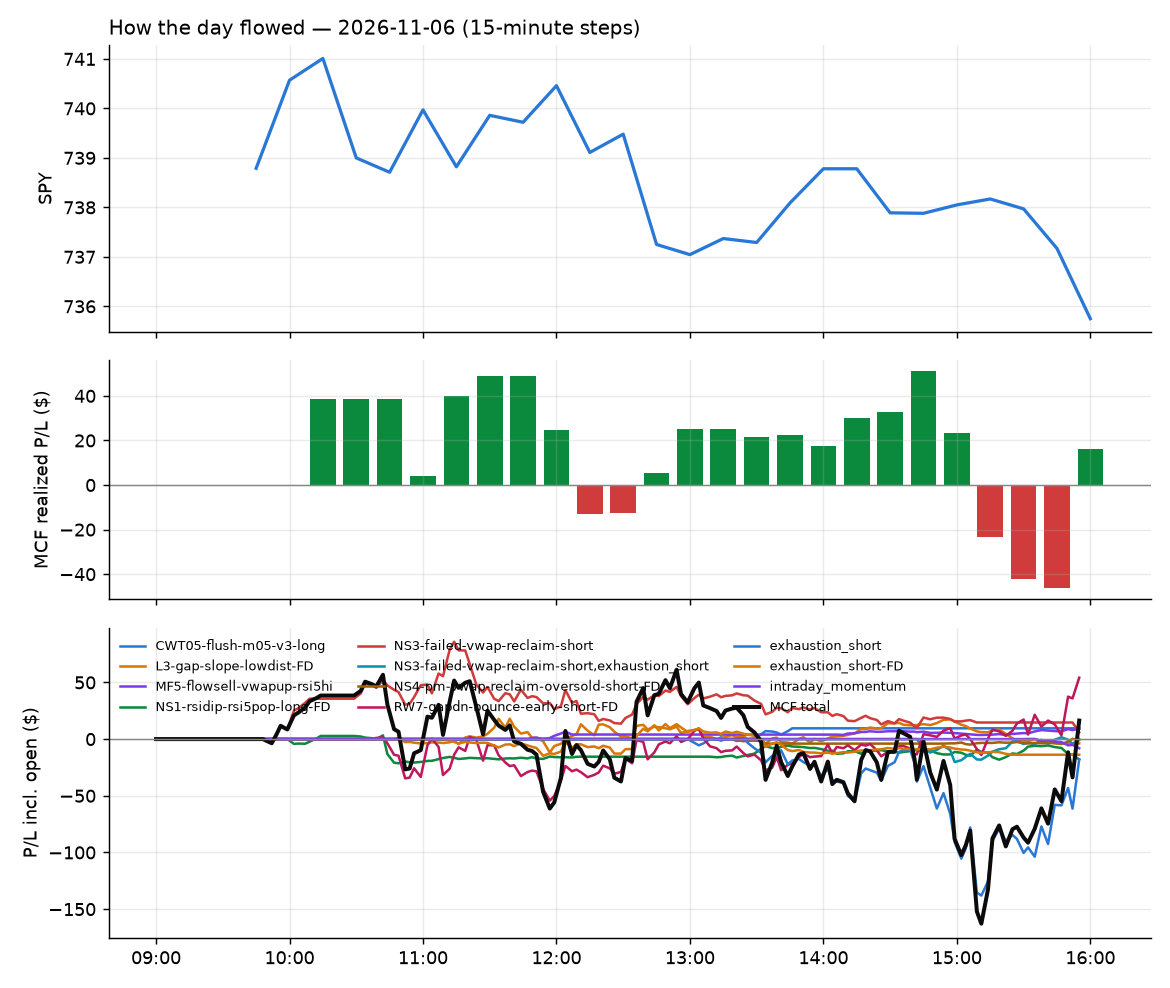

The data file committed next to this chart (first rows):
id, run_id, symbol, strategy, side, date, signal_time, entry_time, entry, stop, target, exit_time, exit, exit_reason, r_multiple, mae_r, mfe_r, success, shares, pnl, broker_order_id, slip_bps, pnl_adj, pct
8357, 1, CRWD, NS3-failed-vwap-reclaim-short, -1, 2026-11-06, 2026-11-06 09:50:35.232350-05:00, 2026-11-06 09:50:35.848916-05:00, 225.8, 229.6, 222.4, 2026-11-06 10:08:14.524332-05:00, 222.3, target, 0.8971, -0.2332, 0.9819, , 4, 13.85, afe40594-9e4f-4780-bbcf-572f31f637c1, 10.84, 13.85, 1.534
8356, 1, WDC, NS3-failed-vwap-reclaim-short, -1, 2026-11-06, 2026-11-06 09:50:40.279447-05:00, 2026-11-06 09:50:41.941076-05:00, 278.3, 285, 271.4, 2026-11-06 10:01:23.023350-05:00, 271.1, target, 1.082, -0.5038, 1.162, , 3, 21.82, 3bc1581d-ed7a-4e89-bf0c-835e7d5de5c2, -4.433, 21.82, 2.613
8358, 1, UDOW, NS1-rsidip-rsi5pop-long-FD, 1, 2026-11-06, 2026-11-06 10:01:19.121610-05:00, 2026-11-06 10:01:25.295243-05:00, 63.63, 62.76, 63.79, 2026-11-06 10:12:51.390587-05:00, 63.83, target, 0.2267, -0.5145, 0.2292, , 14, 2.77, 27379ba4-536f-413d-870f-aff2df669984, 29.16, 2.77, 0.3109
8370, 1, WCN, NS1-rsidip-rsi5pop-long-FD, 1, 2026-11-06, 2026-11-06 10:30:40.529717-05:00, 2026-11-06 10:30:41.060813-05:00, 188.8, 187.1, 189.1, 2026-11-06 12:10:02.371870-05:00, 189.1, target, 0.1702, -0.7162, 0.2055, , 4, 1.16, 64f006cb-91bf-441d-b598-39e168a97e66, 19.9, 1.16, 0.1536
8362, 1, GLXY, NS3-failed-vwap-reclaim-short, -1, 2026-11-06, 2026-11-06 10:30:53.854069-05:00, 2026-11-06 10:30:56.009687-05:00, 13.79, 14.35, 13.43, 2026-11-06 11:13:12.870789-05:00, 13.43, target, 0.648, -0.225, 0.711, , 65, 23.4, 68678a47-49ea-4d2b-9c0e-1ddd0d447855, 71.99, 23.4, 2.611
8360, 1, SLB, RW7-gapdn-bounce-early-short-FD, -1, 2026-11-06, 2026-11-06 10:36:12.319870-05:00, 2026-11-06 10:36:14.670281-05:00, 50.68, 51.15, 50.25, 2026-11-06 10:50:11.567335-05:00, 51.16, stop, -1.027, -1.102, 0.1925, , 17, -8.16, a406629b-ea84-4ea6-ab09-67a15179a2de, 3.945, -8.5, -0.9471
8373, 1, A, RW7-gapdn-bounce-early-short-FD, -1, 2026-11-06, 2026-11-06 10:40:43.783337-05:00, 2026-11-06 10:40:47.820722-05:00, 174, 175.3, 172.4, 2026-11-06 12:16:05.251584-05:00, 175.4, stop, -1.054, -1.022, 0.5581, , 5, -6.75, 83bdeab2-92ef-47b9-9996-daa4363ffef0, -8.052, -6.85, -0.7758
8365, 1, IBB, RW7-gapdn-bounce-early-short-FD, -1, 2026-11-06, 2026-11-06 10:40:56.878518-05:00, 2026-11-06 10:40:59.714998-05:00, 212, 213.3, 210.5, 2026-11-06 11:47:21.179343-05:00, 213.4, stop, -1.021, -1.069, 0.4637, , 4, -5.46, 7e601572-9040-45e6-8c7d-893d2cc6dbbc, -3.775, -5.54, -0.6438
8359, 1, SOXS, NS1-rsidip-rsi5pop-long-FD, 1, 2026-11-06, 2026-11-06 10:41:12.078063-05:00, 2026-11-06 10:41:13.919872-05:00, 73.83, 72.23, 75.18, 2026-11-06 10:46:03.560777-05:00, 72.22, stop, -1.011, -1.613, 0.4524, , 12, -19.44, 839a6979-2042-4d84-83d8-23f7bd1d1d62, -49.19, -19.68, -2.194
8367, 1, HII, RW7-gapdn-bounce-early-short-FD, -1, 2026-11-06, 2026-11-06 10:45:37.505945-05:00, 2026-11-06 10:45:39.266833-05:00, 285.8, 288.8, 282.9, 2026-11-06 11:55:33.131036-05:00, 289.2, stop, -1.118, -1.02, 0.1717, , 3, -9.96, 91b10a0e-2498-4fda-8c76-6e2b41822293, -0.3464, -10.02, -1.161
8404, 1, ALNY, RW7-gapdn-bounce-early-short-FD, -1, 2026-11-06, 2026-11-06 10:45:43.240818-05:00, 2026-11-06 10:45:45.230554-05:00, 156.7, 160.1, 153.8, 2026-11-06 15:55:50.738535-05:00, 156.5, flatten, 0.06012, -0.4719, 0.3246, , 5, 1, e43c0b00-aaa5-404b-9110-363ea5abf5dc, 12.74, 1, 0.1276
8381, 1, ANF, RW7-gapdn-bounce-early-short-FD, -1, 2026-11-06, 2026-11-06 10:45:43.914984-05:00, 2026-11-06 10:45:48.245129-05:00, 155.5, 157.6, 153.9, 2026-11-06 12:47:23.066542-05:00, 153.8, target, 0.8586, -0.4342, 1.051, , 5, 8.7, c502e7fb-16a1-44bb-9850-8390e36bb727, 12.2, 8.7, 1.119
8361, 1, IBM, RW7-gapdn-bounce-early-short-FD, -1, 2026-11-06, 2026-11-06 10:45:56.958516-05:00, 2026-11-06 10:45:58.565098-05:00, 242.5, 244.8, 240.7, 2026-11-06 10:58:14.102492-05:00, 244.8, stop, -1.003, -1.003, -0.03488, , 3, -6.9, 51ec6826-2122-48bc-9b1d-ec2d52a88b86, 9.887, -6.96, -0.9485
8366, 1, MMM, RW7-gapdn-bounce-early-short-FD, -1, 2026-11-06, 2026-11-06 10:46:02.839957-05:00, 2026-11-06 10:46:04.226138-05:00, 185.8, 187.2, 184.2, 2026-11-06 11:54:10.850567-05:00, 187.3, stop, -1.058, -0.9216, 0.01282, , 4, -5.88, e9320220-f890-4467-b48d-4410b78f9963, -5.385, -5.96, -0.7912
8375, 1, LULU, L3-gap-slope-lowdist-FD, -1, 2026-11-06, 2026-11-06 10:46:01.511229-05:00, 2026-11-06 10:46:05.356602-05:00, 111.8, 112.9, 110.7, 2026-11-06 12:36:43.595780-05:00, 110.5, target, 1.077, -0.4735, 1.06, , 8, 9.92, 2c9bab67-5f11-470b-969b-e3be185de568, 2.684, 9.92, 1.11
8364, 1, OLLI, RW7-gapdn-bounce-early-short-FD, -1, 2026-11-06, 2026-11-06 10:46:05.772310-05:00, 2026-11-06 10:46:07.631888-05:00, 91.45, 92.51, 90.53, 2026-11-06 11:22:39.543615-05:00, 90.46, target, 0.9305, -0.4042, 0.9728, , 9, 8.91, d4d6b176-1cfc-4605-8742-51312a4190d1, 7.649, 8.91, 1.083
8405, 1, REGN, RW7-gapdn-bounce-early-short-FD, -1, 2026-11-06, 2026-11-06 10:46:08.948638-05:00, 2026-11-06 10:46:09.053307-05:00, 901.6, 912.8, 896.1, 2026-11-06 15:55:53.782440-05:00, 904.9, flatten, -0.293, -0.8995, 0.4076, , 1, -3.27, 9eccfad8-01ff-45a0-ae9d-ca955b135ae6, 31.18, -3.27, -0.3627
8376, 1, AMP, RW7-gapdn-bounce-early-short-FD, -1, 2026-11-06, 2026-11-06 10:47:21.135828-05:00, 2026-11-06 10:47:22.274321-05:00, 509.4, 512.5, 505.4, 2026-11-06 12:36:40.208785-05:00, 505.3, target, 1.297, -0.8239, 1.261, , 1, 4.06, 682a178a-6847-4743-ac40-7a214c46b791, 4.709, 4.06, 0.797
8371, 1, APLD, NS3-failed-vwap-reclaim-short, -1, 2026-11-06, 2026-11-06 10:50:44.609556-05:00, 2026-11-06 10:50:45.482726-05:00, 15.17, 15.61, 14.67, 2026-11-06 12:11:44.871748-05:00, 15.61, stop, -0.9974, -0.7925, 0.2698, , 59, -26.17, 244f65dd-0b99-4a53-9d81-dfa6521d99fa, -19.82, -27.35, -2.924
8406, 1, GGG, RW7-gapdn-bounce-early-short-FD, -1, 2026-11-06, 2026-11-06 10:50:55.529559-05:00, 2026-11-06 10:50:56.754600-05:00, 67.51, 68.15, 66.81, 2026-11-06 15:55:53.865345-05:00, 67.75, flatten, -0.3723, -0.6826, 0.4965, , 13, -3.12, 6f98acdc-96c2-4efa-a217-9b2476b4497f, -4.446, -3.12, -0.3555
8363, 1, GLW, NS3-failed-vwap-reclaim-short, -1, 2026-11-06, 2026-11-06 10:50:56.189609-05:00, 2026-11-06 10:50:57.618330-05:00, 106.1, 108.5, 104.6, 2026-11-06 11:13:10.071556-05:00, 104.5, target, 0.668, -0.2515, 0.7228, , 8, 12.67, 14b7dac0-af66-45d4-9188-c24873b4710a, 40.95, 12.67, 1.493
8395, 1, KEYS, NS3-failed-vwap-reclaim-short, -1, 2026-11-06, 2026-11-06 10:51:01.341183-05:00, 2026-11-06 10:51:01.866789-05:00, 270.2, 275, 266.7, 2026-11-06 15:08:40.396084-05:00, 275.1, stop, -1.016, -1.018, 0.472, , 3, -14.4, b17cba28-0a8c-4840-9bcb-78c4759fc871, 21.05, -14.46, -1.776
8392, 1, XOP, RW7-gapdn-bounce-early-short-FD, -1, 2026-11-06, 2026-11-06 10:51:19.586294-05:00, 2026-11-06 10:51:20.608955-05:00, 175.8, 177.2, 174.1, 2026-11-06 14:34:34.974194-05:00, 174.1, target, 1.221, -0.9636, 1.238, , 5, 8.55, 7c9bf71a-55b1-4e9c-b9d0-52786bd73ede, -8.538, 8.55, 0.9725
8402, 1, CVX, RW7-gapdn-bounce-early-short-FD, -1, 2026-11-06, 2026-11-06 10:55:35.068161-05:00, 2026-11-06 10:55:38.189527-05:00, 214, 215.5, 212.7, 2026-11-06 15:52:17.369486-05:00, 212.7, target, 0.8486, -0.7667, 0.8388, , 4, 5.18, 6cc7e8c4-dcbb-4415-9fa5-6dd135a5f281, 6.071, 5.18, 0.6052
8407, 1, LMT, RW7-gapdn-bounce-early-short-FD, -1, 2026-11-06, 2026-11-06 10:55:57.586726-05:00, 2026-11-06 10:55:58.682309-05:00, 566.4, 572.9, 561, 2026-11-06 15:55:52.232377-05:00, 565.5, flatten, 0.145, -0.9382, 0.3487, , 1, 0.94, 3ea2b204-14b8-40d2-ba72-c447fd49d29a, 9.701, 0.94, 0.166
8408, 1, CBRE, RW7-gapdn-bounce-early-short-FD, -1, 2026-11-06, 2026-11-06 11:00:35.540707-05:00, 2026-11-06 11:00:36.961913-05:00, 136.6, 137.9, 135.4, 2026-11-06 15:55:57.942218-05:00, 135.8, flatten, 0.6126, -0.4538, 0.658, , 6, 4.86, b7c6dd07-d560-4ab6-ba9c-d21b6199e400, 3.659, 4.86, 0.5929
8409, 1, ALLE, RW7-gapdn-bounce-early-short-FD, -1, 2026-11-06, 2026-11-06 11:00:43.350611-05:00, 2026-11-06 11:00:45.776532-05:00, 185.8, 187.3, 184.6, 2026-11-06 15:55:49.555763-05:00, 185.2, flatten, 0.4537, -0.7906, 0.4537, , 4, 2.72, 6de20b96-d43e-432f-bc7d-ff291723a3b4, 8.065, 2.72, 0.3659
8368, 1, IWS, RW7-gapdn-bounce-early-short-FD, -1, 2026-11-06, 2026-11-06 11:00:56.929838-05:00, 2026-11-06 11:01:00.304091-05:00, 168.8, 169.4, 168.3, 2026-11-06 11:54:35.556320-05:00, 169.4, stop, -1.017, -1.034, 0.2757, , 5, -2.95, 2acf9416-8660-4a76-90c9-2799d3b7bf2e, 3.554, -3.05, -0.3496
8397, 1, LYB, RW7-gapdn-bounce-early-short-FD, -1, 2026-11-06, 2026-11-06 11:00:59.535230-05:00, 2026-11-06 11:01:03.026744-05:00, 61.63, 62.33, 61.08, 2026-11-06 15:23:52.437939-05:00, 61.05, target, 0.8251, -0.5264, 0.8614, , 14, 8.12, dce0233e-8363-4b3b-a540-d89ca26432f0, 12.15, 8.12, 0.9411
8410, 1, SHW, RW7-gapdn-bounce-early-short-FD, -1, 2026-11-06, 2026-11-06 11:01:08.814037-05:00, 2026-11-06 11:01:11.010678-05:00, 344, 347, 340.9, 2026-11-06 15:55:55.883962-05:00, 344, flatten, 0.02006, -0.5415, 0.3493, , 2, 0.12, 1b781674-0604-44ca-9ca9-dc7a46fc4114, -2.617, 0.12, 0.01744
8372, 1, SNOW, NS3-failed-vwap-reclaim-short, -1, 2026-11-06, 2026-11-06 11:01:09.950538-05:00, 2026-11-06 11:01:13.413910-05:00, 271, 276.4, 268.5, 2026-11-06 12:12:07.663237-05:00, 276.5, stop, -1.023, -0.904, 0.244, , 3, -16.52, 9456ea49-e799-4061-9da9-ed4cadb8e0f7, 52.37, -16.58, -2.032
8374, 1, ABT, RW7-gapdn-bounce-early-short-FD, -1, 2026-11-06, 2026-11-06 11:10:42.206030-05:00, 2026-11-06 11:10:43.389207-05:00, 111.5, 112.4, 110.7, 2026-11-06 12:16:58.212996-05:00, 110.7, target, 0.9525, -0.0553, 0.9622, , 8, 6.89, 6a22e44d-2eda-4398-a9d9-c9f0e297eeed, 1.793, 6.89, 0.7722
8380, 1, DHI, RW7-gapdn-bounce-early-short-FD, -1, 2026-11-06, 2026-11-06 11:10:48.726734-05:00, 2026-11-06 11:10:50.048125-05:00, 154.9, 156.5, 153.5, 2026-11-06 12:40:33.648360-05:00, 153.4, target, 0.9581, -0.1483, 1.025, , 5, 7.43, ef4703dc-3049-47a3-b2d7-3455f92b04b7, 2.904, 7.43, 0.9591
8398, 1, GDX, exhaustion_short-FD, -1, 2026-11-06, 2026-11-06 11:10:52.913078-05:00, 2026-11-06 11:10:54.830440-05:00, 86.42, 87.46, 85.74, 2026-11-06 15:23:21.398908-05:00, 87.47, stop, -1.005, -1.015, 0.219, , 10, -10.47, 674f9631-15b4-440e-98c6-1af39c3a1723, 20.44, -10.67, -1.211
8383, 1, VHT, RW7-gapdn-bounce-early-short-FD, -1, 2026-11-06, 2026-11-06 11:11:15.697625-05:00, 2026-11-06 11:11:17.410137-05:00, 340.6, 342.3, 339.1, 2026-11-06 13:29:14.251376-05:00, 342.4, stop, -1.019, -0.9725, 0.3936, , 2, -3.52, bb6ebafd-461c-4119-8252-9a5c55e526f5, 3.668, -3.56, -0.5167
8399, 1, NUGT, L3-gap-slope-lowdist-FD, -1, 2026-11-06, 2026-11-06 11:16:03.732842-05:00, 2026-11-06 11:16:06.863274-05:00, 139.1, 141.8, 136.5, 2026-11-06 15:23:21.941516-05:00, 141.8, stop, -1.033, -0.9983, 0.5096, , 6, -16.27, 146728a9-a617-4fa1-bfd1-55427d34ab61, -2.037, -16.39, -1.949
8389, 1, PAYX, RW7-gapdn-bounce-early-short-FD, -1, 2026-11-06, 2026-11-06 11:21:05.607332-05:00, 2026-11-06 11:21:08.535056-05:00, 117.1, 118.2, 116.3, 2026-11-06 14:12:50.265563-05:00, 116.3, target, 0.7328, -0.06493, 0.7421, , 7, 5.53, 24f48376-4a32-4575-81fc-c0b9d8ce02cd, 12.37, 5.53, 0.6748
8411, 1, AMKR, NS3-failed-vwap-reclaim-short, -1, 2026-11-06, 2026-11-06 11:25:44.654136-05:00, 2026-11-06 11:25:45.932832-05:00, 32.46, 33.3, 31.82, 2026-11-06 15:55:53.085791-05:00, 32.78, flatten, -0.3787, -0.6627, 0.7456, , 27, -8.64, 30b53151-8b20-4fc6-8df6-c6c7303de2d5, 30.71, -8.64, -0.9858
8387, 1, DY, exhaustion_short-FD, -1, 2026-11-06, 2026-11-06 11:30:51.253780-05:00, 2026-11-06 11:30:52.775294-05:00, 205.5, 209.1, 202.3, 2026-11-06 13:50:48.620741-05:00, 209.1, stop, -1.012, -1.012, 0.1924, , 4, -14.52, 19da308a-da7f-4c78-b020-306c218befed, 10.94, -14.6, -1.767
8377, 1, SOXS, L3-gap-slope-lowdist-FD, -1, 2026-11-06, 2026-11-06 11:31:11.078614-05:00, 2026-11-06 11:31:13.860266-05:00, 71.0, 73.05, 69.12, 2026-11-06 12:36:41.698317-05:00, 72.92, stop, -0.9338, -0.8331, 0.7406, , 12, -23, d506cf77-7b17-44d1-93a9-16af8bd3e997, 11.94, -23.24, -2.7
8401, 1, AWK, L3-gap-slope-lowdist-FD, -1, 2026-11-06, 2026-11-06 11:35:44.366420-05:00, 2026-11-06 11:35:44.958658-05:00, 149.8, 150.8, 148.9, 2026-11-06 15:43:27.946140-05:00, 150.8, stop, -1.055, -1.08, 0.6499, , 6, -6.33, 1b7551d1-57f2-4817-9118-08a97ccbb917, 6.006, -6.45, -0.7045
8382, 1, ESI, exhaustion_short-FD, -1, 2026-11-06, 2026-11-06 11:40:48.732310-05:00, 2026-11-06 11:40:52.278351-05:00, 31.58, 32.09, 31.18, 2026-11-06 12:48:42.077371-05:00, 31.18, target, 0.7798, -0.156, 0.8773, , 28, 11.2, eb32be41-0391-4947-b9a5-6e3921bbe84b, 17.39, 11.2, 1.267
8412, 1, ETHA, RW7-gapdn-bounce-early-short-FD, -1, 2026-11-06, 2026-11-06 11:45:37.234044-05:00, 2026-11-06 11:45:38.107640-05:00, 50.27, 50.75, 49.73, 2026-11-06 15:56:00.537556-05:00, 50.32, flatten, -0.1098, -0.5616, 0.3952, , 18, -0.95, edc703e1-a4e6-48af-84d2-defd5eaa9fff, -5.971, -0.95, -0.105
8413, 1, NSC, RW7-gapdn-bounce-early-short-FD, -1, 2026-11-06, 2026-11-06 11:46:01.399289-05:00, 2026-11-06 11:46:02.989243-05:00, 321.8, 323.9, 320.1, 2026-11-06 15:55:52.606936-05:00, 320.6, flatten, 0.5439, -0.5162, 0.7882, , 2, 2.36, 5a2da413-9b35-477a-bc4c-2fdad6553aef, 7.143, 2.36, 0.3667
8369, 1, TYL, MF5-flowsell-vwapup-rsi5hi, -1, 2026-11-06, 2026-11-06 11:46:11.247401-05:00, 2026-11-06 11:46:12.639118-05:00, 417.5, 423.8, 415.6, 2026-11-06 12:05:10.979555-05:00, 415.4, target, 0.3196, -0.1329, 0.5189, , 2, 4.04, fb6fcf21-c422-4f97-880f-7840849792da, 53.02, 4.04, 0.4839
8391, 1, WDAY, L3-gap-slope-lowdist-FD, -1, 2026-11-06, 2026-11-06 11:46:13.239647-05:00, 2026-11-06 11:46:14.126965-05:00, 197.1, 199, 195.1, 2026-11-06 14:34:08.143686-05:00, 195.2, target, 0.993, -0.6446, 1.003, , 4, 7.64, c2e0ad3e-8347-463f-bc59-8bdbb3e71082, 0.2537, 7.64, 0.9692
8379, 1, JNUG, L3-gap-slope-lowdist-FD, -1, 2026-11-06, 2026-11-06 11:56:00.031386-05:00, 2026-11-06 11:56:05.276289-05:00, 125.6, 128.5, 123.2, 2026-11-06 12:38:15.969190-05:00, 123.1, target, 0.8559, -0.1147, 0.8146, , 7, 17.43, 5e3ce57e-3b6b-4b54-920c-36e07a3d3491, 17.62, 17.43, 1.982
8414, 1, CSGP, RW7-gapdn-bounce-early-short-FD, -1, 2026-11-06, 2026-11-06 12:00:38.604940-05:00, 2026-11-06 12:00:39.364230-05:00, 30.8, 31.32, 30.34, 2026-11-06 15:55:59.853000-05:00, 30.63, flatten, 0.3289, -0.3845, 0.5384, , 29, 4.96, ce963255-9ec2-4e19-ae61-9cf7803783d6, 9.731, 4.96, 0.5553
8378, 1, RSP, RW7-gapdn-bounce-early-short-FD, -1, 2026-11-06, 2026-11-06 12:01:08.917151-05:00, 2026-11-06 12:01:12.499753-05:00, 217, 217.8, 216.5, 2026-11-06 12:36:48.544542-05:00, 216.4, target, 0.6488, -0.06221, 0.4296, , 4, 2.19, 1ba6a916-3163-42a7-845f-fff8064cf5d0, 8.174, 2.19, 0.2523
8388, 1, VEEV, L3-gap-slope-lowdist-FD, -1, 2026-11-06, 2026-11-06 12:06:13.753246-05:00, 2026-11-06 12:06:16.807947-05:00, 302.6, 304.7, 300.4, 2026-11-06 14:05:13.072704-05:00, 300.4, target, 1.108, -0.345, 1.176, , 3, 6.84, 4e1e9ad5-f5a9-4d13-ac6e-f5ea5387a8d8, -3.305, 6.84, 0.7534
8403, 1, TXT, RW7-gapdn-bounce-early-short-FD, -1, 2026-11-06, 2026-11-06 12:10:40.310317-05:00, 2026-11-06 12:10:41.169088-05:00, 84.37, 85.18, 83.69, 2026-11-06 15:51:21.377278-05:00, 83.67, target, 0.8594, -0.2701, 0.8839, , 10, 7, 41f63a05-a817-4900-a5bd-79940f02cf96, 7.698, 7, 0.8297
8386, 1, ORCL, CWT05-flush-m05-v3-long, 1, 2026-11-06, 2026-11-06 13:00:39.458339-05:00, 2026-11-06 13:00:40.482581-05:00, 113.7, 111.9, 115.1, 2026-11-06 13:46:49.979070-05:00, 115.1, target, 0.7585, -0.6972, 0.8388, , 7, 9.52, 25b33992-fdc4-42c4-95a0-318f94ad64f8, -26.31, 9.52, 1.196
8390, 1, BABA, NS1-rsidip-rsi5pop-long-FD, 1, 2026-11-06, 2026-11-06 13:10:34.240628-05:00, 2026-11-06 13:10:36.116230-05:00, 109.1, 108.2, 109.5, 2026-11-06 14:21:40.171667-05:00, 109.5, target, 0.4001, -0.1257, 0.4115, , 8, 2.8, db371ec4-6fbf-44ef-8273-9a02065a157c, 5.502, 2.8, 0.3207
8385, 1, OIH, NS4-pm-vwap-reclaim-oversold-short-FD, -1, 2026-11-06, 2026-11-06 13:10:37.857740-05:00, 2026-11-06 13:10:38.964765-05:00, 357.6, 359.4, 354, 2026-11-06 13:33:52.719207-05:00, 359.6, stop, -1.127, -1.028, 0.1643, , 2, -3.98, 458100e3-4a7a-41bc-9ce6-19a1f3b61ebc, -1.119, -4.02, -0.5564
8415, 1, SBUX, RW7-gapdn-bounce-early-short-FD, -1, 2026-11-06, 2026-11-06 13:10:38.560693-05:00, 2026-11-06 13:10:39.226489-05:00, 105.6, 106.3, 104.9, 2026-11-06 15:55:58.680979-05:00, 105.4, flatten, 0.2508, -0.6372, 0.9016, , 8, 1.48, 6b8b2531-ec0a-49aa-b9e2-01882fdbb985, 3.313, 1.48, 0.1752
8416, 1, BTSG, exhaustion_short, -1, 2026-11-06, 2026-11-06 13:10:45.656759-05:00, 2026-11-06 13:10:46.161161-05:00, 67.13, 67.89, 66.44, 2026-11-06 15:55:55.930156-05:00, 67.2, flatten, -0.09103, -0.5391, 0.2893, , 13, -0.9, d48484e9-3ad5-49c2-851d-df2904dc2722, 5.211, -0.9, -0.1031
8417, 1, ADSK, RW7-gapdn-bounce-early-short-FD, -1, 2026-11-06, 2026-11-06 13:15:40.784959-05:00, 2026-11-06 13:15:41.131901-05:00, 262.6, 265.1, 260.5, 2026-11-06 15:55:56.186790-05:00, 262, flatten, 0.2537, -0.5729, 0.3205, , 3, 1.9, 9b91db14-6196-43e0-a905-0bb6f5fd8d91, 6.849, 1.9, 0.2411
8384, 1, FSLR, NS1-rsidip-rsi5pop-long-FD, 1, 2026-11-06, 2026-11-06 13:20:51.247461-05:00, 2026-11-06 13:20:51.931307-05:00, 200.6, 198, 201.7, 2026-11-06 13:32:08.487775-05:00, 201.8, target, 0.4864, -0.2729, 0.1582, , 4, 4.92, f91b9c4f-5fe1-4df2-bd32-a57fee2e0a96, 2.992, 4.92, 0.6133
8418, 1, FER, NS1-rsidip-rsi5pop-long-FD, 1, 2026-11-06, 2026-11-06 13:20:50.549643-05:00, 2026-11-06 13:20:55.166570-05:00, 58.9, 58.5, 59.08, 2026-11-06 15:55:52.766493-05:00, 58.71, flatten, -0.476, -0.7758, 0.3507, , 15, -2.85, e93a94af-bae2-4907-8e09-9bac10bfd063, 1.698, -2.85, -0.3226
8394, 1, SMTC, exhaustion_short, -1, 2026-11-06, 2026-11-06 13:26:04.294990-05:00, 2026-11-06 13:26:06.566401-05:00, 98.57, 101.6, 95.48, 2026-11-06 14:52:02.569979-05:00, 101.6, stop, -1.017, -0.948, 0.03326, , 9, -27.51, 3f8c7c3d-95a1-403b-9f41-66dbd891c749, -4.06, -27.69, -3.101
... 32 more rows
